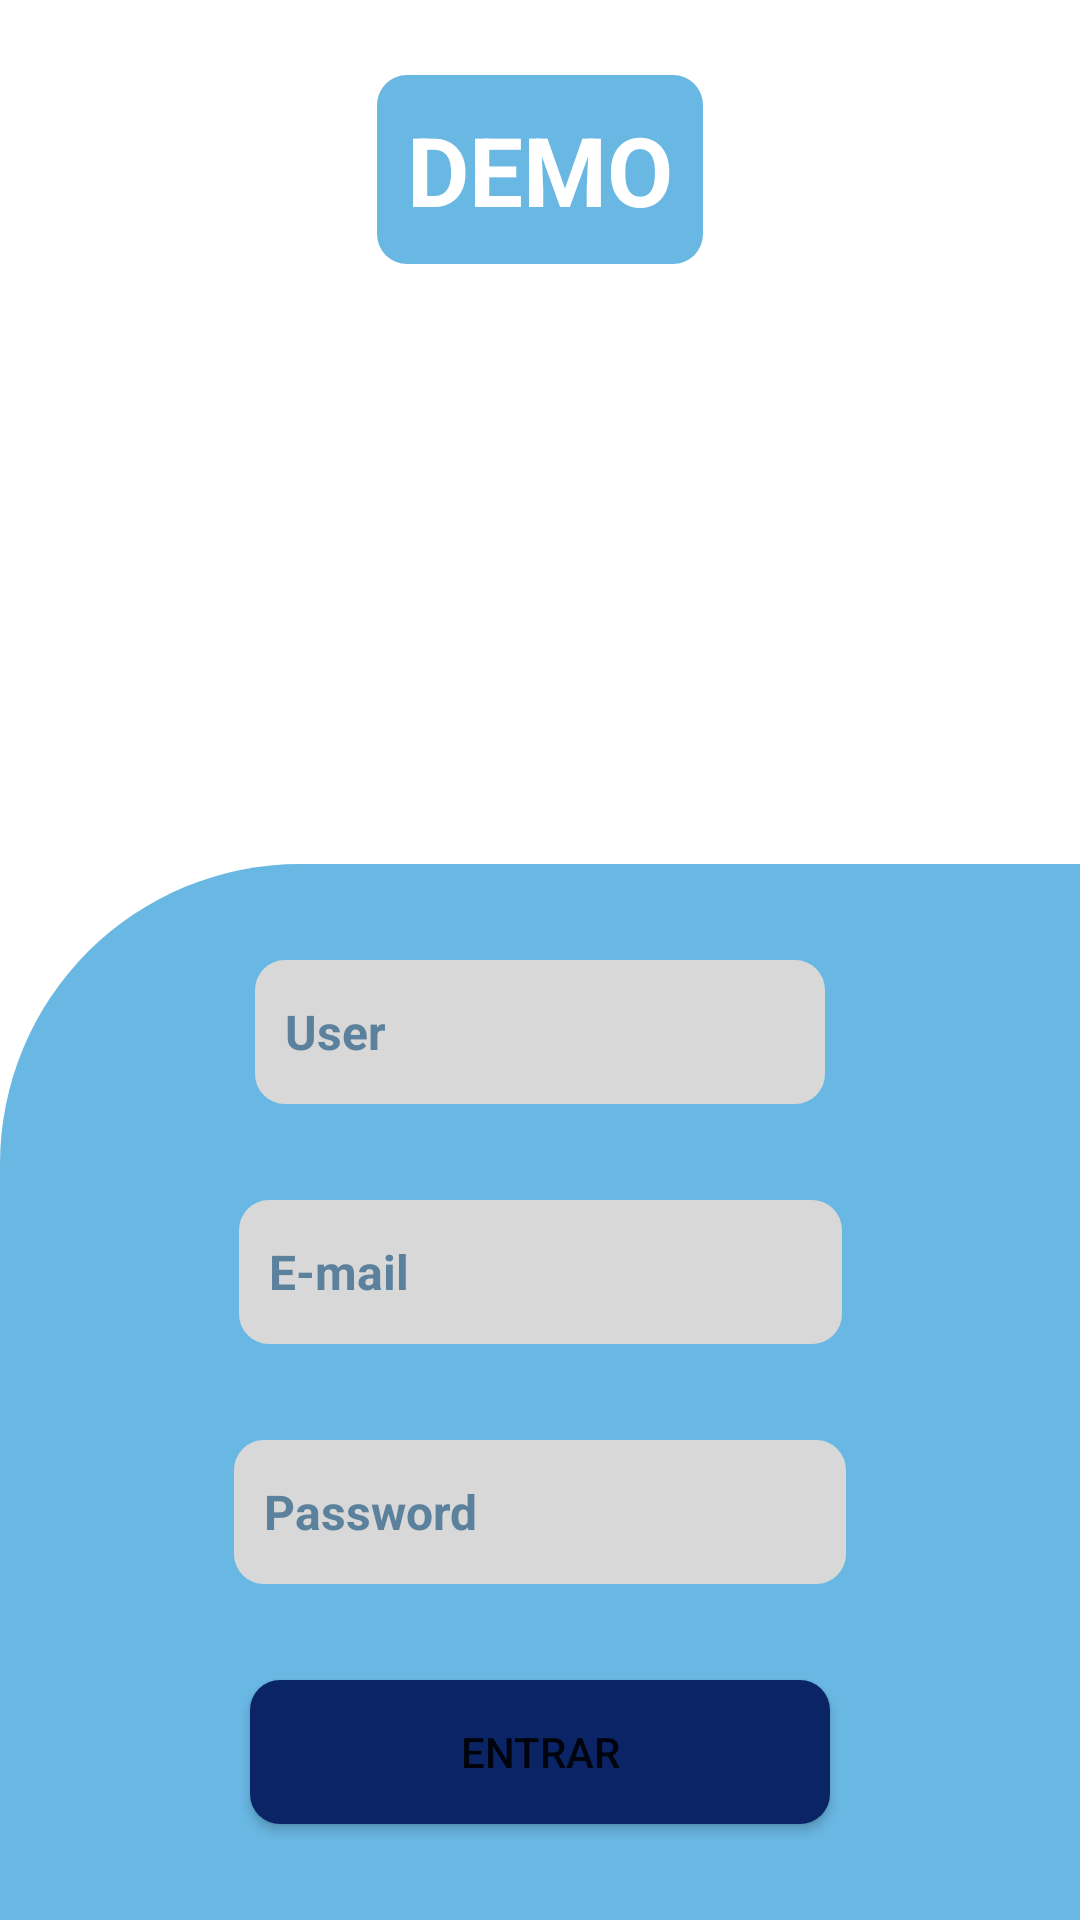

Android layout source for this screen:
<!-- AndroidManifest.xml: application theme Theme.Figma -->
<!-- res/layout/fragment_init.xml -->
<?xml version="1.0" encoding="utf-8"?>
<FrameLayout xmlns:android="http://schemas.android.com/apk/res/android"
    xmlns:app="http://schemas.android.com/apk/res-auto"
    xmlns:tools="http://schemas.android.com/tools"
    android:layout_width="match_parent"
    android:layout_height="match_parent"
    tools:context=".InitFragment">

    <androidx.constraintlayout.widget.ConstraintLayout
        android:layout_width="match_parent"
        android:layout_height="match_parent">

        <androidx.constraintlayout.widget.Guideline
            android:id="@+id/guideline2"
            android:layout_width="wrap_content"
            android:layout_height="wrap_content"
            android:orientation="horizontal"
            app:layout_constraintGuide_percent="0.45" />

        <ImageView
            android:id="@+id/ivFondo"
            android:layout_width="0dp"
            android:layout_height="0dp"
            android:src="@drawable/fondo"
            app:layout_constraintBottom_toBottomOf="parent"
            app:layout_constraintEnd_toEndOf="parent"
            app:layout_constraintHorizontal_bias="1.0"
            app:layout_constraintStart_toStartOf="parent"
            app:layout_constraintTop_toTopOf="@+id/guideline2"
            app:layout_constraintVertical_bias="1.0"
            tools:ignore="ImageContrastCheck" />

        <EditText
            android:id="@+id/edUser"
            android:layout_width="wrap_content"
            android:layout_height="wrap_content"
            android:ems="10"
            android:hint="@string/user"
            android:importantForAutofill="no"
            android:inputType="textEmailAddress"
            android:minHeight="48dp"
            android:paddingStart="10dp"
            android:paddingEnd="10dp"
            android:textColorHint="@color/unsaturated_blue"
            android:textSize="16sp"
            android:textStyle="bold"
            android:background="@drawable/fondoed"
            app:layout_constraintBottom_toTopOf="@+id/edMail"
            app:layout_constraintEnd_toEndOf="parent"
            app:layout_constraintStart_toStartOf="parent"
            app:layout_constraintTop_toTopOf="@+id/guideline2" />

        <TextView
            android:id="@+id/tvDemo"
            android:layout_width="wrap_content"
            android:layout_height="wrap_content"
            android:background="@drawable/fondotext"
            android:padding="10dp"
            android:text="@string/demo"
            android:textColor="@color/white"
            android:textSize="32sp"
            android:textStyle="bold"
            app:layout_constraintBottom_toTopOf="@+id/ivFigma"
            app:layout_constraintEnd_toEndOf="parent"
            app:layout_constraintStart_toStartOf="parent"
            app:layout_constraintTop_toTopOf="parent"
            tools:ignore="TextContrastCheck" />

        <EditText
            android:id="@+id/edMail"
            android:layout_width="201dp"
            android:layout_height="wrap_content"
            android:background="@drawable/fondoed"
            android:ems="10"
            android:hint="@string/mail"
            android:importantForAutofill="no"
            android:inputType="textEmailAddress"
            android:minHeight="48dp"
            android:paddingStart="10dp"
            android:paddingEnd="10dp"
            android:textColorHint="@color/unsaturated_blue"
            android:textSize="16sp"
            android:textStyle="bold"
            app:layout_constraintBottom_toBottomOf="@+id/edPass"
            app:layout_constraintEnd_toEndOf="parent"
            app:layout_constraintStart_toStartOf="parent"
            app:layout_constraintTop_toBottomOf="@+id/edUser"
            tools:ignore="SpeakableTextPresentCheck,TextContrastCheck" />


        <EditText
            android:id="@+id/edPass"
            android:layout_width="204dp"
            android:layout_height="wrap_content"
            android:background="@drawable/fondoed"
            android:ems="10"
            android:hint="@string/pass"
            android:importantForAutofill="no"
            android:inputType="textPassword"
            android:minHeight="48dp"
            android:paddingStart="10dp"
            android:paddingEnd="10dp"
            android:textColorHint="@color/unsaturated_blue"
            android:textSize="16sp"
            android:textStyle="bold"
            app:layout_constraintBottom_toTopOf="@+id/btnEnter"
            app:layout_constraintEnd_toEndOf="parent"
            app:layout_constraintStart_toStartOf="parent"
            app:layout_constraintTop_toBottomOf="@+id/edMail"
            tools:ignore="SpeakableTextPresentCheck,TextContrastCheck" />

        <ImageView
            android:id="@+id/ivFigma"
            android:layout_width="150dp"
            android:layout_height="150dp"
            android:src="@drawable/figma_logo"
            app:layout_constraintBottom_toTopOf="@+id/guideline2"
            app:layout_constraintEnd_toEndOf="parent"
            app:layout_constraintHorizontal_bias="0.498"
            app:layout_constraintStart_toStartOf="parent"
            app:layout_constraintTop_toBottomOf="@+id/tvDemo" />

        <Button
            android:id="@+id/btnEnter"
            android:layout_width="wrap_content"
            android:layout_height="wrap_content"
            android:paddingStart="70dp"
            android:paddingTop="10dp"
            android:paddingEnd="70dp"
            android:paddingBottom="10dp"
            android:text="@string/enter"
            android:background="@drawable/button_custom"
            app:layout_constraintBottom_toBottomOf="parent"
            app:layout_constraintEnd_toEndOf="parent"
            app:layout_constraintStart_toStartOf="parent"
            app:layout_constraintTop_toBottomOf="@+id/edPass" />

    </androidx.constraintlayout.widget.ConstraintLayout>

</FrameLayout>
<!-- resources referenced by this layout -->
<resources>
  <color name="unsaturated_blue">#FF5B819D</color>
  <color name="white">#FFFFFFFF</color>
  <!-- drawable button_custom (drawable) -->
  <?xml version="1.0" encoding="utf-8"?>
  <selector xmlns:android="http://schemas.android.com/apk/res/android">
      <item android:drawable="@drawable/buttom_pressed" android:state_pressed="true" />
      <item android:drawable="@drawable/buttom_default"></item>
  </selector>
  <!-- drawable fondo (drawable) -->
  <?xml version="1.0" encoding="utf-8"?>
  <shape xmlns:android="http://schemas.android.com/apk/res/android">
      <corners android:topLeftRadius="100dp"></corners>
      <solid android:color="#69B7E3"></solid>
  
  
  </shape>
  <!-- drawable fondoed (drawable) -->
  <?xml version="1.0" encoding="utf-8"?>
  <shape xmlns:android="http://schemas.android.com/apk/res/android"
      android:shape="rectangle">
      <corners android:radius="10dp"></corners>
      <solid android:color="@color/light_gray"></solid>
  </shape>
  <!-- drawable fondotext (drawable) -->
  <?xml version="1.0" encoding="utf-8"?>
  <shape xmlns:android="http://schemas.android.com/apk/res/android">
      <corners android:radius="10dp"></corners>
      <solid android:color="#69B7E3"></solid>
  </shape>
  <string name="demo">DEMO</string>
  <string name="enter">Entrar</string>
  <string name="mail">E-mail</string>
  <string name="pass">Password</string>
  <string name="user">User</string>
  <style name="Theme.Figma" parent="Theme.MaterialComponents.DayNight.DarkActionBar">
          
          <item name="colorPrimary">@color/darck_blue</item>
          <item name="colorPrimaryVariant">@color/purple_700</item>
          <item name="colorOnPrimary">@color/white</item>
          
          <item name="colorSecondary">@color/teal_200</item>
          <item name="colorSecondaryVariant">@color/teal_700</item>
          <item name="colorOnSecondary">@color/unsaturated_blue</item>
          
          <item name="android:statusBarColor" tools:targetApi="l">?attr/colorPrimaryVariant</item>
          
      </style>
  <!-- drawable buttom_pressed (drawable) -->
  <?xml version="1.0" encoding="utf-8"?>
  <shape xmlns:android="http://schemas.android.com/apk/res/android"
      android:shape="rectangle">
      <stroke
          android:color="@color/darck_blue"
          android:width="3dp" />
      <corners android:radius="10dp" />
  
  </shape>
  <!-- drawable buttom_default (drawable) -->
  <?xml version="1.0" encoding="utf-8"?>
  <shape xmlns:android="http://schemas.android.com/apk/res/android"
      android:shape="rectangle">
      <corners android:radius="10dp"></corners>
      <solid android:color="@color/darck_blue"></solid>
  </shape>
  <color name="light_gray">#D8D8D8</color>
  <color name="darck_blue">#FF0B2465</color>
  <color name="purple_700">#FF3700B3</color>
  <color name="teal_200">#FF03DAC5</color>
  <color name="teal_700">#FF018786</color>
</resources>
